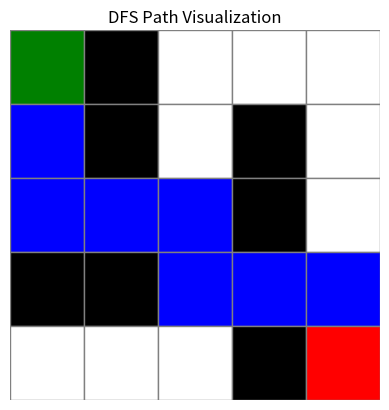

Write Python code to recreate this figure.
import matplotlib.pyplot as plt

graph = [[0, 1, 0, 0, 0],
         [0, 1, 0, 1, 0],
         [0, 0, 0, 1, 0],
         [1, 1, 0, 0, 0],
         [0, 0, 0, 1, 0]]

start = (0, 0)
goal = (4, 4)

stack = [start]
visited = [start]
parent = {}
found = False

dir = [(-1,0), (1,0), (0,-1), (0,1)]  # directions: up, down, left, right

while len(stack) > 0:
    x, y = stack.pop()  # DFS: LIFO

    if (x, y) == goal:
        found = True
        break

    for dx, dy in dir:
        nx = x + dx
        ny = y + dy

        if 0 <= nx < 5 and 0 <= ny < 5:
            if graph[nx][ny] == 0 and (nx, ny) not in visited:
                stack.append((nx, ny))
                visited.append((nx, ny))
                parent[(nx, ny)] = (x, y)

# Mark path if found
path = []
if found:
    node = goal
    while node != start:
        path.append(node)
        node = parent[node]
    path.append(start)
    path.reverse()

# ========== Plotting ==========

fig, ax = plt.subplots()
for i in range(5):
    for j in range(5):
        if graph[i][j] == 1:
            color = 'black'  # obstacle
        elif (i, j) == start:
            color = 'green'  # start
        elif (i, j) == goal:
            color = 'red'    # goal
        elif (i, j) in path:
            color = 'blue'   # path
        else:
            color = 'white'  # free cell

        rect = plt.Rectangle([j, 5 - i - 1], 1, 1, facecolor=color, edgecolor='gray')
        ax.add_patch(rect)

plt.xlim(0, 5)
plt.ylim(0, 5)
plt.gca().set_aspect('equal')
plt.axis('off')
plt.title("DFS Path Visualization")
plt.show()
